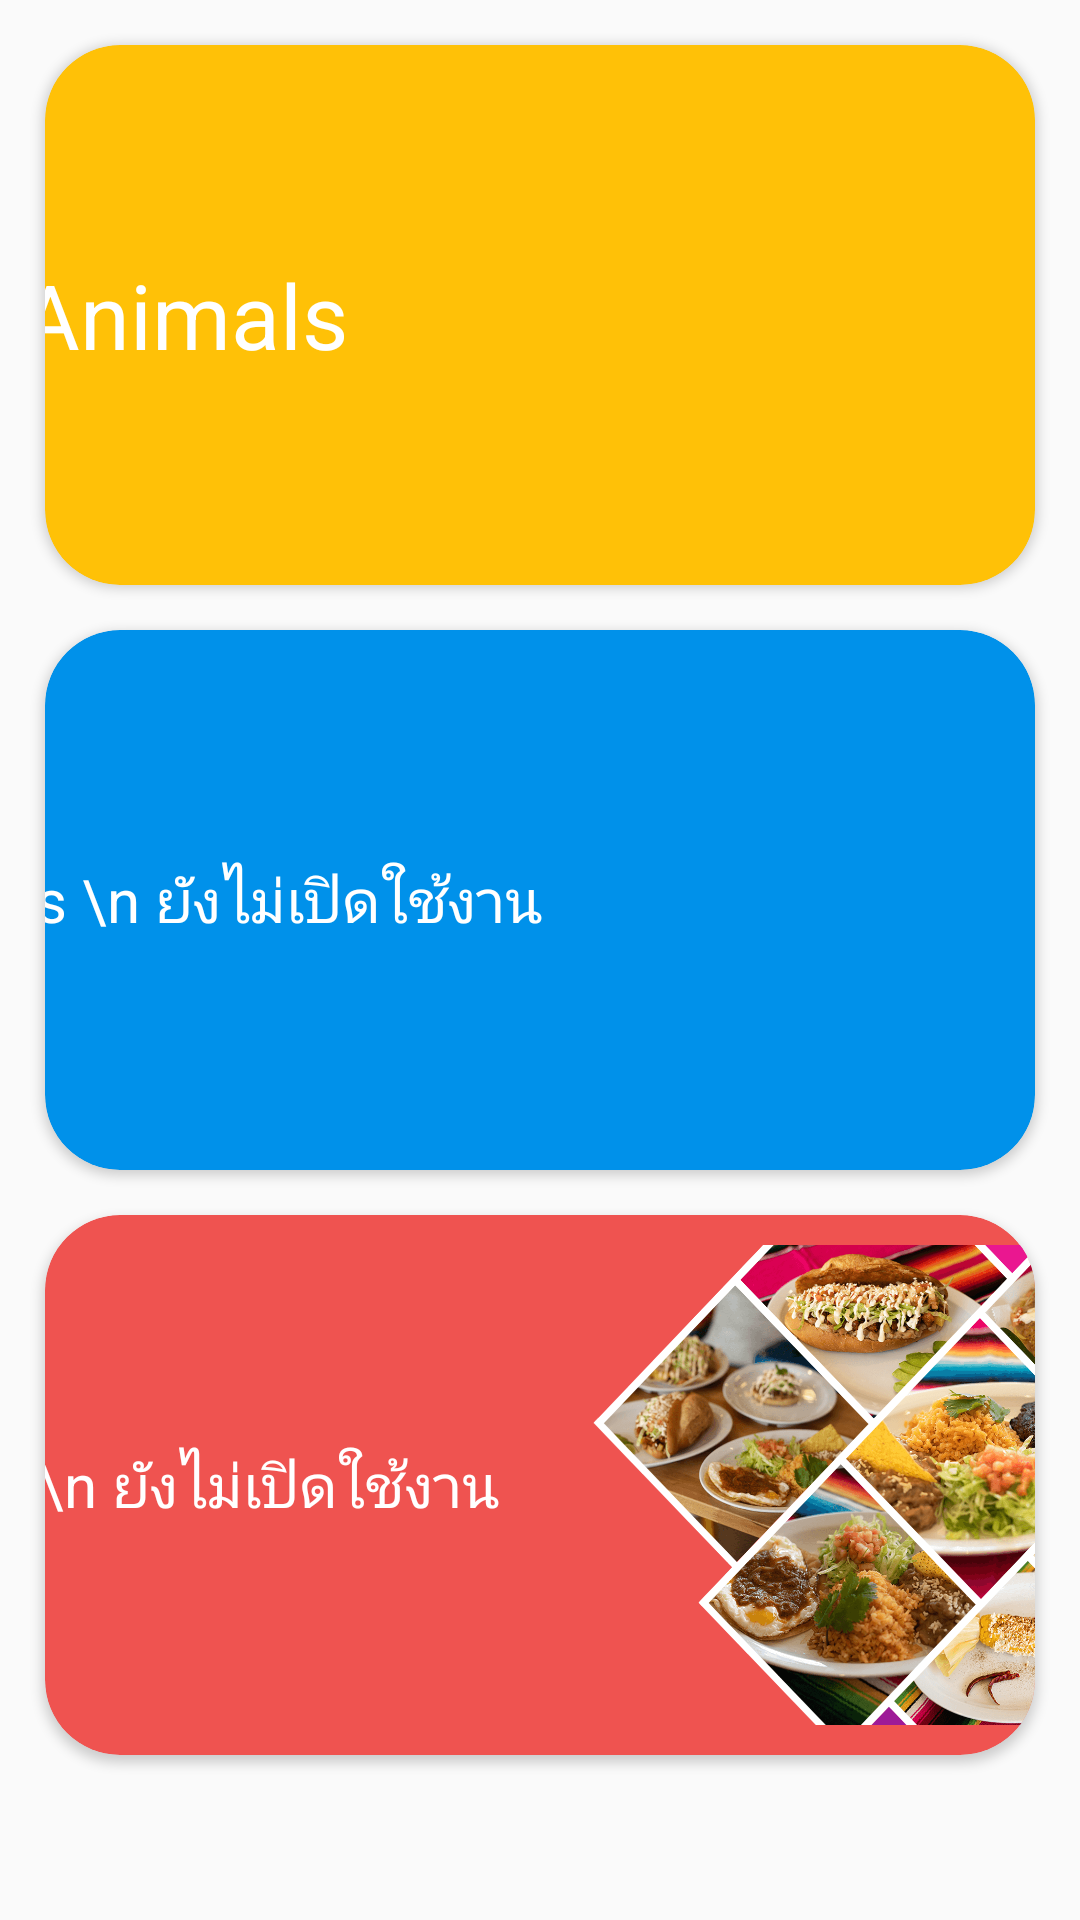

Write the Android layout XML for this screen, with the resource values it uses.
<!-- AndroidManifest.xml: application theme AppTheme -->
<!-- res/layout/main_menu.xml -->
<?xml version="1.0" encoding="utf-8"?>
<ScrollView xmlns:android="http://schemas.android.com/apk/res/android"
    xmlns:app="http://schemas.android.com/apk/res-auto"
    xmlns:tools="http://schemas.android.com/tools"
    android:layout_width="match_parent"
    android:layout_height="match_parent"
    tools:layout_editor_absoluteX="7dp"
    tools:layout_editor_absoluteY="7dp">

    <android.support.constraint.ConstraintLayout
        android:layout_width="match_parent"
        android:layout_height="wrap_content"
        android:orientation="vertical">


        <android.support.v7.widget.CardView
            android:id="@+id/easy"
            android:layout_width="match_parent"
            android:layout_height="0dp"
            android:layout_marginStart="15dp"
            android:layout_marginTop="15dp"
            android:layout_marginEnd="15dp"
            app:cardBackgroundColor="#FFC107"
            app:cardCornerRadius="25dp"
            app:layout_constraintBottom_toTopOf="@+id/normal"
            app:layout_constraintEnd_toEndOf="parent"
            app:layout_constraintHeight_percent="0.3"
            app:layout_constraintStart_toStartOf="parent"
            app:layout_constraintTop_toTopOf="parent">

            <LinearLayout
                android:layout_width="match_parent"
                android:layout_height="match_parent"
                android:gravity="center"
                android:orientation="horizontal">

                <LinearLayout
                    android:layout_width="wrap_content"
                    android:layout_height="wrap_content"
                    android:layout_marginEnd="30dp"
                    android:orientation="vertical">

                    <TextView
                        android:layout_width="wrap_content"
                        android:layout_height="wrap_content"
                        android:text="Animals "
                        android:textColor="#ffffff"
                        android:textSize="30dp" />


                </LinearLayout>

                <ImageView
                    android:layout_width="200dp"
                    android:layout_height="160dp"
                    android:background="@drawable/board_animal" />

            </LinearLayout>

        </android.support.v7.widget.CardView>

        <android.support.v7.widget.CardView
            android:id="@+id/normal"
            android:layout_width="match_parent"
            android:layout_height="0dp"
            android:layout_marginStart="15dp"
            android:layout_marginTop="15dp"
            android:layout_marginEnd="15dp"
            app:cardBackgroundColor="#0091EA"
            app:cardCornerRadius="25dp"
            app:layout_constraintBottom_toTopOf="@+id/hard"
            app:layout_constraintEnd_toEndOf="parent"
            app:layout_constraintHeight_percent="0.3"
            app:layout_constraintStart_toStartOf="parent"
            app:layout_constraintTop_toBottomOf="@+id/easy">

            <LinearLayout
                android:layout_width="match_parent"
                android:layout_height="match_parent"
                android:gravity="center"
                android:orientation="horizontal">

                <LinearLayout
                    android:layout_width="wrap_content"
                    android:layout_height="wrap_content"
                    android:layout_marginEnd="25dp"
                    android:orientation="vertical">

                    <TextView
                        android:layout_width="wrap_content"
                        android:layout_height="wrap_content"
                        android:text="Clothes \n ยังไม่เปิดใช้งาน"
                        android:textColor="#ffffff"
                        android:textSize="20dp" />


                </LinearLayout>

                <ImageView
                    android:layout_width="200dp"
                    android:layout_height="180dp"
                    android:background="@drawable/board_clothes" />

            </LinearLayout>

        </android.support.v7.widget.CardView>

        <android.support.v7.widget.CardView
            android:id="@+id/hard"
            android:layout_width="match_parent"
            android:layout_height="0dp"
            android:layout_marginStart="15dp"
            android:layout_marginTop="15dp"
            android:layout_marginEnd="15dp"
            android:layout_marginBottom="15dp"
            app:cardBackgroundColor="#EF5350"
            app:cardCornerRadius="25dp"
            app:layout_constraintBottom_toBottomOf="parent"
            app:layout_constraintEnd_toEndOf="parent"
            app:layout_constraintHeight_percent="0.3"
            app:layout_constraintStart_toStartOf="parent"
            app:layout_constraintTop_toBottomOf="@+id/normal">

            <LinearLayout
                android:layout_width="match_parent"
                android:layout_height="match_parent"
                android:gravity="center"
                android:orientation="horizontal">

                <LinearLayout
                    android:layout_width="wrap_content"
                    android:layout_height="wrap_content"
                    android:layout_marginEnd="30dp"
                    android:orientation="vertical">

                    <TextView
                        android:layout_width="wrap_content"
                        android:layout_height="wrap_content"
                        android:text="Food \n ยังไม่เปิดใช้งาน"
                        android:textColor="#ffffff"
                        android:textSize="20dp" />
                </LinearLayout>

                <ImageView
                    android:layout_width="200dp"
                    android:layout_height="160dp"
                    android:background="@drawable/board_food" />

            </LinearLayout>
        </android.support.v7.widget.CardView>














    </android.support.constraint.ConstraintLayout>

</ScrollView>
<!-- resources referenced by this layout -->
<resources>
  <!-- drawable board_food: png bitmap (drawable, 403479 bytes) -->
  <style name="AppTheme" parent="Theme.AppCompat.Light.NoActionBar">
          
          <item name="colorPrimary">@color/colorPrimary</item>
          <item name="colorPrimaryDark">@color/colorPrimary</item>
          <item name="colorAccent">@color/colorAccent</item>
      </style>
  <color name="colorPrimary">#FAFAFA</color>
  <color name="colorAccent">#00BCD4</color>
</resources>
